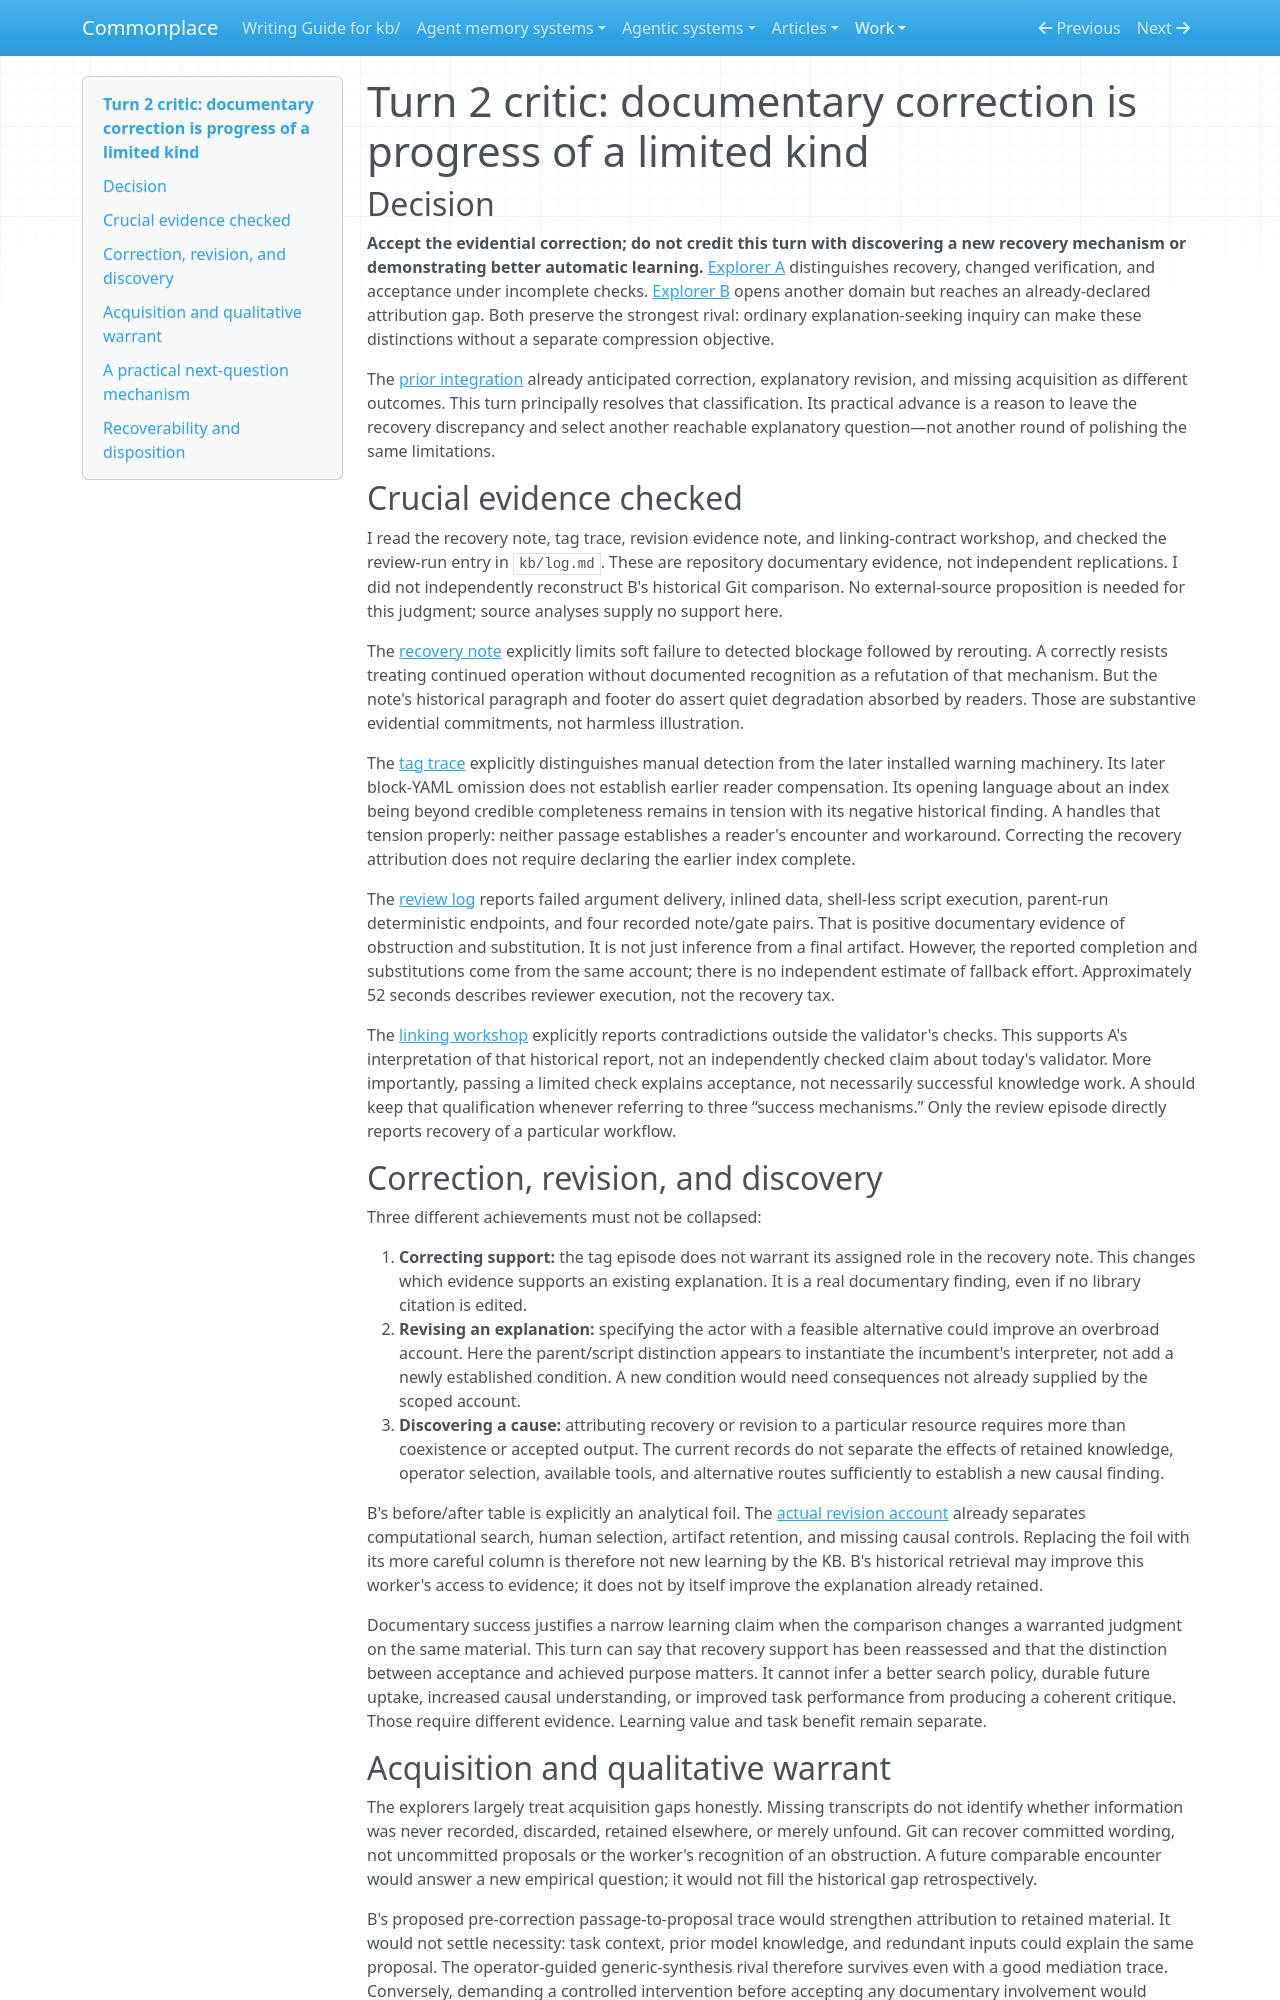

repository: zby/commonplace · page: work/open-ended-work-economics/curiosity-exploration/turn-02/critic/index.html · generator: mkdocs

# Turn 2 critic: documentary correction is progress of a limited kind

## Decision

**Accept the evidential correction; do not credit this turn with discovering a new recovery mechanism or demonstrating better automatic learning.** [Explorer A](./explorer-a.md) distinguishes recovery, changed verification, and acceptance under incomplete checks. [Explorer B](./explorer-b.md) opens another domain but reaches an already-declared attribution gap. Both preserve the strongest rival: ordinary explanation-seeking inquiry can make these distinctions without a separate compression objective.

The [prior integration](../turn-01/integration.md) already anticipated correction, explanatory revision, and missing acquisition as different outcomes. This turn principally resolves that classification. Its practical advance is a reason to leave the recovery discrepancy and select another reachable explanatory question—not another round of polishing the same limitations.

## Crucial evidence checked

I read the recovery note, tag trace, revision evidence note, and linking-contract workshop, and checked the review-run entry in `kb/log.md`. These are repository documentary evidence, not independent replications. I did not independently reconstruct B's historical Git comparison. No external-source proposition is needed for this judgment; source analyses supply no support here.

The [recovery note](../../../../theory/a-goal-holding-interpreter-fails-soft-workarounds-tax-a-bounded-budget.md) explicitly limits soft failure to detected blockage followed by rerouting. A correctly resists treating continued operation without documented recognition as a refutation of that mechanism. But the note's historical paragraph and footer do assert quiet degradation absorbed by readers. Those are substantive evidential commitments, not harmless illustration.

The [tag trace](../../../../theory/evidence/tag-readme-trace-observed-causal-connection.md) explicitly distinguishes manual detection from the later installed warning machinery. Its later block-YAML omission does not establish earlier reader compensation. Its opening language about an index being beyond credible completeness remains in tension with its negative historical finding. A handles that tension properly: neither passage establishes a reader's encounter and workaround. Correcting the recovery attribution does not require declaring the earlier index complete.

The [review log](../../../../log.md) reports failed argument delivery, inlined data, shell-less script execution, parent-run deterministic endpoints, and four recorded note/gate pairs. That is positive documentary evidence of obstruction and substitution. It is not just inference from a final artifact. However, the reported completion and substitutions come from the same account; there is no independent estimate of fallback effort. Approximately 52 seconds describes reviewer execution, not the recovery tax.

The [linking workshop](../../../linking-contract-consistency/README.md) explicitly reports contradictions outside the validator's checks. This supports A's interpretation of that historical report, not an independently checked claim about today's validator. More importantly, passing a limited check explains acceptance, not necessarily successful knowledge work. A should keep that qualification whenever referring to three “success mechanisms.” Only the review episode directly reports recovery of a particular workflow.

## Correction, revision, and discovery

Three different achievements must not be collapsed:

1. **Correcting support:** the tag episode does not warrant its assigned role in the recovery note. This changes which evidence supports an existing explanation. It is a real documentary finding, even if no library citation is edited.
2. **Revising an explanation:** specifying the actor with a feasible alternative could improve an overbroad account. Here the parent/script distinction appears to instantiate the incumbent's interpreter, not add a newly established condition. A new condition would need consequences not already supplied by the scoped account.
3. **Discovering a cause:** attributing recovery or revision to a particular resource requires more than coexistence or accepted output. The current records do not separate the effects of retained knowledge, operator selection, available tools, and alternative routes sufficiently to establish a new causal finding.

B's before/after table is explicitly an analytical foil. The [actual revision account](../../../../theory/evidence/commonplace-revision-used-theory-guided-computational-search.md) already separates computational search, human selection, artifact retention, and missing causal controls. Replacing the foil with its more careful column is therefore not new learning by the KB. B's historical retrieval may improve this worker's access to evidence; it does not by itself improve the explanation already retained.

Documentary success justifies a narrow learning claim when the comparison changes a warranted judgment on the same material. This turn can say that recovery support has been reassessed and that the distinction between acceptance and achieved purpose matters. It cannot infer a better search policy, durable future uptake, increased causal understanding, or improved task performance from producing a coherent critique. Those require different evidence. Learning value and task benefit remain separate.
